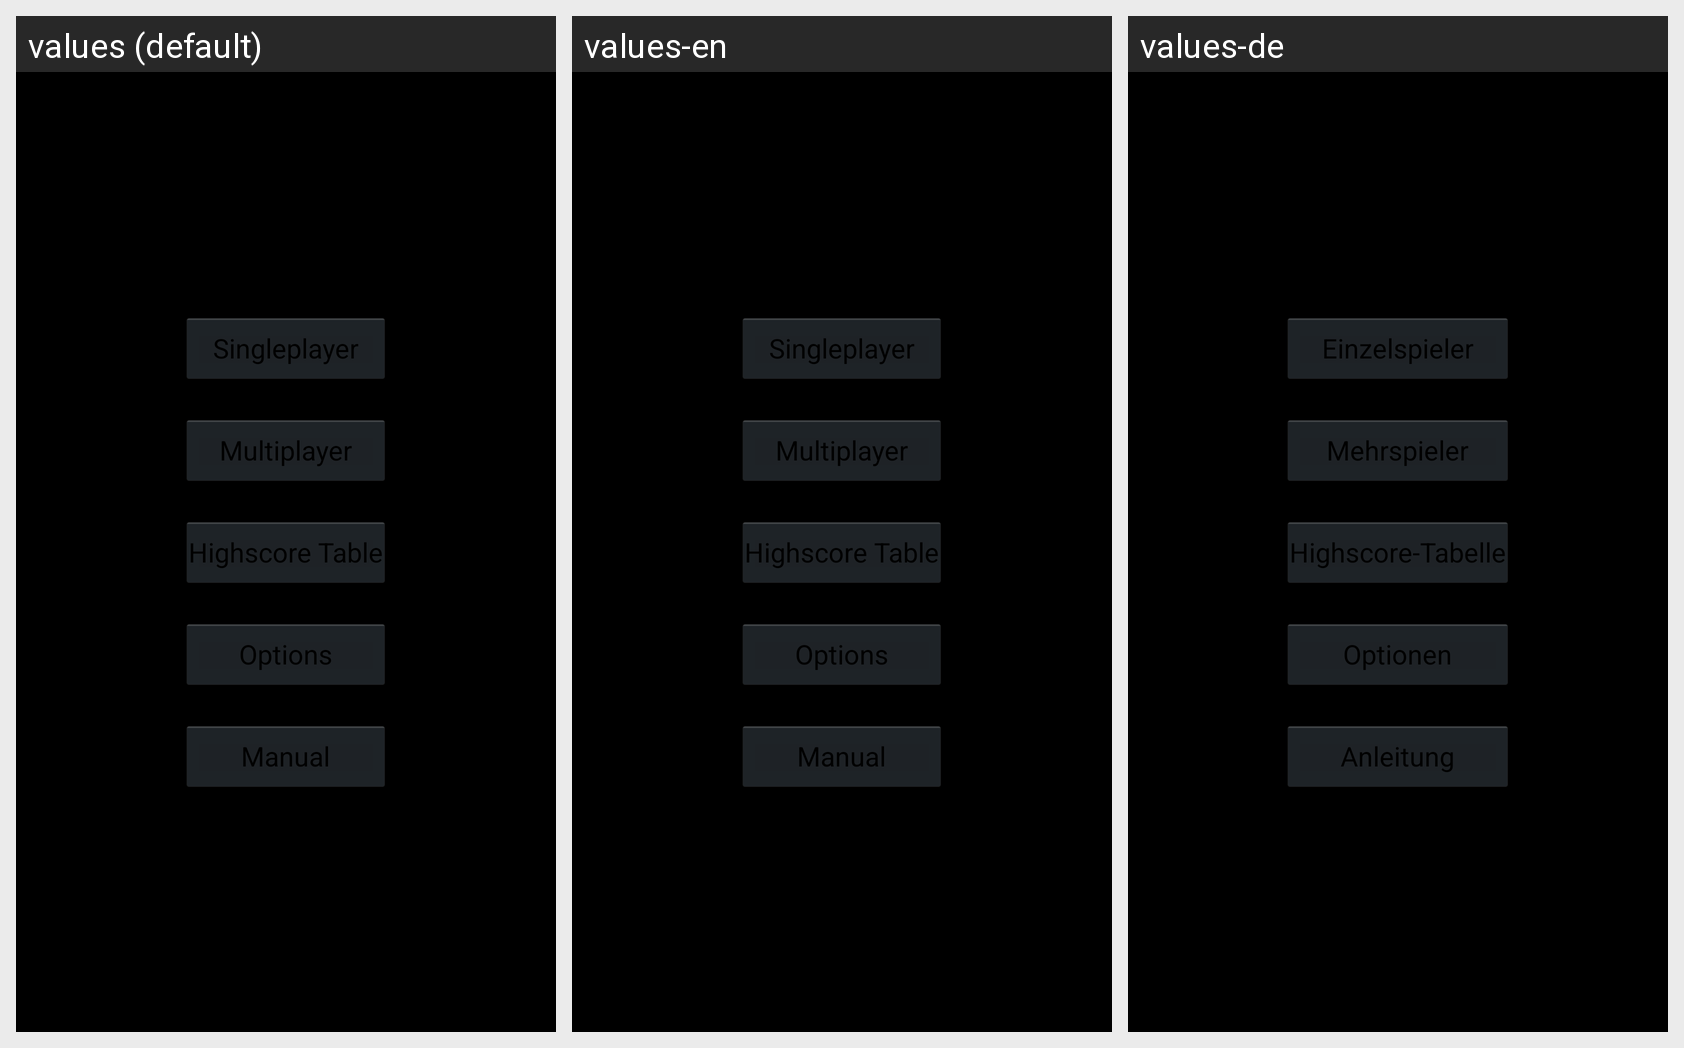

Locale-by-locale string values for the Android screen shown in this grid:
Android screen res/layout/start_menu.xml rendered under 3 locales, left to right: values (default), values-en, values-de. Device: Nexus 5 (rendered at 1080×1920; each locale shown at half size, 540×960, under a caption strip naming it); theme AppTheme.
Strings drawn on this screen, with the default value and each locale's value (text and hints the layout hard-codes, and strings that could not be matched under every locale, appear in the picture but are not listed):

button_start_game
  values: Singleplayer
  values-en: Singleplayer
  values-de: Einzelspieler

button_start_multiplayer
  values: Multiplayer
  values-en: Multiplayer
  values-de: Mehrspieler

button_highscores
  values: Highscore Table
  values-en: Highscore Table
  values-de: Highscore-Tabelle

button_options
  values: Options
  values-en: Options
  values-de: Optionen

manual
  values: Manual
  values-en: Manual
  values-de: Anleitung
